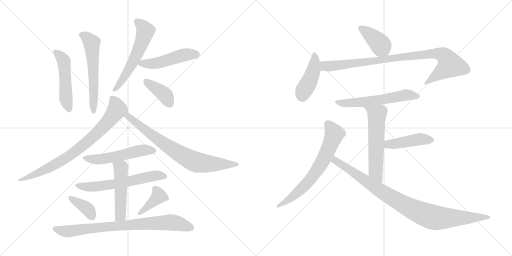
t = 0.00 s
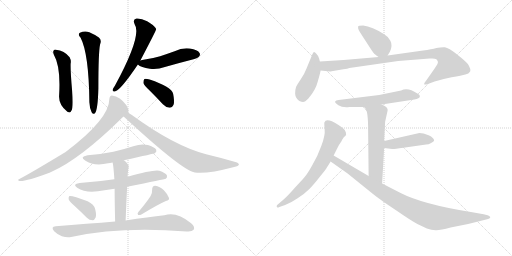
t = 3.05 s
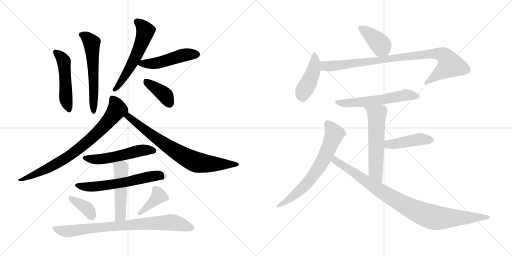
t = 6.10 s
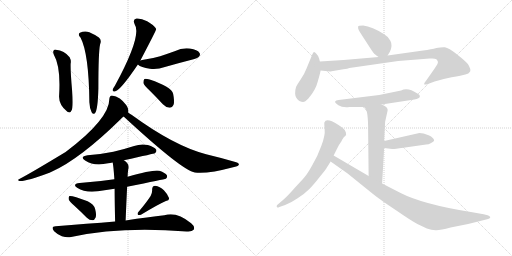
t = 9.14 s
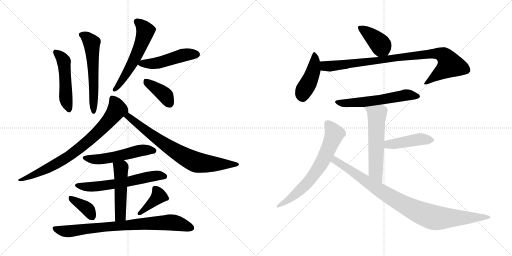
t = 12.19 s
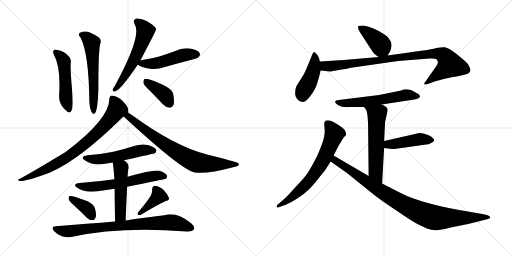
t = 15.24 s

The animated SVG that drew these frames (rendered in a browser with its animation timeline set to each time). Animation: 21 CSS @keyframes rules; one cycle of 15.24 s.

<svg version="1.1" viewBox="0 0 2048 1024" xmlns="http://www.w3.org/2000/svg">
  <g stroke="lightgray" stroke-dasharray="1,1" stroke-width="1" transform="scale(4, 4)">
    <line x1="0" y1="0" x2="256" y2="256"></line>
    <line x1="256" y1="0" x2="0" y2="256"></line>
    <line x1="128" y1="0" x2="128" y2="256"></line>
    <line x1="0" y1="128" x2="256" y2="128"></line>
    <line x1="256" y1="0" x2="512" y2="256"></line>
    <line x1="512" y1="0" x2="256" y2="256"></line>
    <line x1="384" y1="0" x2="384" y2="256"></line>
    <line x1="256" y1="128" x2="512" y2="128"></line>
  </g>
<g transform="scale(1, -1) translate(0, -850)">
   <style type="text/css">
    @keyframes keyframes0 {
      from {
       stroke: black;
       stroke-dashoffset: 499;
       stroke-width: 128;
       }
       62% {
       animation-timing-function: step-end;
       stroke: black;
       stroke-dashoffset: 0;
       stroke-width: 128;
       }
       to {
       stroke: black;
       stroke-width: 1024;
       }
       }
       #make-me-a-hanzi-animation-0 {
         animation: keyframes0 0.656087s both;
         animation-delay: 0.000000s;
         animation-timing-function: linear;
       }
    @keyframes keyframes1 {
      from {
       stroke: black;
       stroke-dashoffset: 581;
       stroke-width: 128;
       }
       65% {
       animation-timing-function: step-end;
       stroke: black;
       stroke-dashoffset: 0;
       stroke-width: 128;
       }
       to {
       stroke: black;
       stroke-width: 1024;
       }
       }
       #make-me-a-hanzi-animation-1 {
         animation: keyframes1 0.722819s both;
         animation-delay: 0.656087s;
         animation-timing-function: linear;
       }
    @keyframes keyframes2 {
      from {
       stroke: black;
       stroke-dashoffset: 573;
       stroke-width: 128;
       }
       65% {
       animation-timing-function: step-end;
       stroke: black;
       stroke-dashoffset: 0;
       stroke-width: 128;
       }
       to {
       stroke: black;
       stroke-width: 1024;
       }
       }
       #make-me-a-hanzi-animation-2 {
         animation: keyframes2 0.716309s both;
         animation-delay: 1.378906s;
         animation-timing-function: linear;
       }
    @keyframes keyframes3 {
      from {
       stroke: black;
       stroke-dashoffset: 490;
       stroke-width: 128;
       }
       61% {
       animation-timing-function: step-end;
       stroke: black;
       stroke-dashoffset: 0;
       stroke-width: 128;
       }
       to {
       stroke: black;
       stroke-width: 1024;
       }
       }
       #make-me-a-hanzi-animation-3 {
         animation: keyframes3 0.648763s both;
         animation-delay: 2.095215s;
         animation-timing-function: linear;
       }
    @keyframes keyframes4 {
      from {
       stroke: black;
       stroke-dashoffset: 390;
       stroke-width: 128;
       }
       56% {
       animation-timing-function: step-end;
       stroke: black;
       stroke-dashoffset: 0;
       stroke-width: 128;
       }
       to {
       stroke: black;
       stroke-width: 1024;
       }
       }
       #make-me-a-hanzi-animation-4 {
         animation: keyframes4 0.567383s both;
         animation-delay: 2.743978s;
         animation-timing-function: linear;
       }
    @keyframes keyframes5 {
      from {
       stroke: black;
       stroke-dashoffset: 791;
       stroke-width: 128;
       }
       72% {
       animation-timing-function: step-end;
       stroke: black;
       stroke-dashoffset: 0;
       stroke-width: 128;
       }
       to {
       stroke: black;
       stroke-width: 1024;
       }
       }
       #make-me-a-hanzi-animation-5 {
         animation: keyframes5 0.893717s both;
         animation-delay: 3.311361s;
         animation-timing-function: linear;
       }
    @keyframes keyframes6 {
      from {
       stroke: black;
       stroke-dashoffset: 758;
       stroke-width: 128;
       }
       71% {
       animation-timing-function: step-end;
       stroke: black;
       stroke-dashoffset: 0;
       stroke-width: 128;
       }
       to {
       stroke: black;
       stroke-width: 1024;
       }
       }
       #make-me-a-hanzi-animation-6 {
         animation: keyframes6 0.866862s both;
         animation-delay: 4.205078s;
         animation-timing-function: linear;
       }
    @keyframes keyframes7 {
      from {
       stroke: black;
       stroke-dashoffset: 534;
       stroke-width: 128;
       }
       63% {
       animation-timing-function: step-end;
       stroke: black;
       stroke-dashoffset: 0;
       stroke-width: 128;
       }
       to {
       stroke: black;
       stroke-width: 1024;
       }
       }
       #make-me-a-hanzi-animation-7 {
         animation: keyframes7 0.684570s both;
         animation-delay: 5.071940s;
         animation-timing-function: linear;
       }
    @keyframes keyframes8 {
      from {
       stroke: black;
       stroke-dashoffset: 610;
       stroke-width: 128;
       }
       67% {
       animation-timing-function: step-end;
       stroke: black;
       stroke-dashoffset: 0;
       stroke-width: 128;
       }
       to {
       stroke: black;
       stroke-width: 1024;
       }
       }
       #make-me-a-hanzi-animation-8 {
         animation: keyframes8 0.746419s both;
         animation-delay: 5.756510s;
         animation-timing-function: linear;
       }
    @keyframes keyframes9 {
      from {
       stroke: black;
       stroke-dashoffset: 499;
       stroke-width: 128;
       }
       62% {
       animation-timing-function: step-end;
       stroke: black;
       stroke-dashoffset: 0;
       stroke-width: 128;
       }
       to {
       stroke: black;
       stroke-width: 1024;
       }
       }
       #make-me-a-hanzi-animation-9 {
         animation: keyframes9 0.656087s both;
         animation-delay: 6.502929s;
         animation-timing-function: linear;
       }
    @keyframes keyframes10 {
      from {
       stroke: black;
       stroke-dashoffset: 373;
       stroke-width: 128;
       }
       55% {
       animation-timing-function: step-end;
       stroke: black;
       stroke-dashoffset: 0;
       stroke-width: 128;
       }
       to {
       stroke: black;
       stroke-width: 1024;
       }
       }
       #make-me-a-hanzi-animation-10 {
         animation: keyframes10 0.553548s both;
         animation-delay: 7.159016s;
         animation-timing-function: linear;
       }
    @keyframes keyframes11 {
      from {
       stroke: black;
       stroke-dashoffset: 391;
       stroke-width: 128;
       }
       56% {
       animation-timing-function: step-end;
       stroke: black;
       stroke-dashoffset: 0;
       stroke-width: 128;
       }
       to {
       stroke: black;
       stroke-width: 1024;
       }
       }
       #make-me-a-hanzi-animation-11 {
         animation: keyframes11 0.568197s both;
         animation-delay: 7.712564s;
         animation-timing-function: linear;
       }
    @keyframes keyframes12 {
      from {
       stroke: black;
       stroke-dashoffset: 806;
       stroke-width: 128;
       }
       72% {
       animation-timing-function: step-end;
       stroke: black;
       stroke-dashoffset: 0;
       stroke-width: 128;
       }
       to {
       stroke: black;
       stroke-width: 1024;
       }
       }
       #make-me-a-hanzi-animation-12 {
         animation: keyframes12 0.905924s both;
         animation-delay: 8.280761s;
         animation-timing-function: linear;
       }
    @keyframes keyframes13 {
      from {
       stroke: black;
       stroke-dashoffset: 401;
       stroke-width: 128;
       }
       57% {
       animation-timing-function: step-end;
       stroke: black;
       stroke-dashoffset: 0;
       stroke-width: 128;
       }
       to {
       stroke: black;
       stroke-width: 1024;
       }
       }
       #make-me-a-hanzi-animation-13 {
         animation: keyframes13 0.576335s both;
         animation-delay: 9.186685s;
         animation-timing-function: linear;
       }
    @keyframes keyframes14 {
      from {
       stroke: black;
       stroke-dashoffset: 438;
       stroke-width: 128;
       }
       59% {
       animation-timing-function: step-end;
       stroke: black;
       stroke-dashoffset: 0;
       stroke-width: 128;
       }
       to {
       stroke: black;
       stroke-width: 1024;
       }
       }
       #make-me-a-hanzi-animation-14 {
         animation: keyframes14 0.606445s both;
         animation-delay: 9.763020s;
         animation-timing-function: linear;
       }
    @keyframes keyframes15 {
      from {
       stroke: black;
       stroke-dashoffset: 920;
       stroke-width: 128;
       }
       75% {
       animation-timing-function: step-end;
       stroke: black;
       stroke-dashoffset: 0;
       stroke-width: 128;
       }
       to {
       stroke: black;
       stroke-width: 1024;
       }
       }
       #make-me-a-hanzi-animation-15 {
         animation: keyframes15 0.998698s both;
         animation-delay: 10.369465s;
         animation-timing-function: linear;
       }
    @keyframes keyframes16 {
      from {
       stroke: black;
       stroke-dashoffset: 583;
       stroke-width: 128;
       }
       65% {
       animation-timing-function: step-end;
       stroke: black;
       stroke-dashoffset: 0;
       stroke-width: 128;
       }
       to {
       stroke: black;
       stroke-width: 1024;
       }
       }
       #make-me-a-hanzi-animation-16 {
         animation: keyframes16 0.724447s both;
         animation-delay: 11.368163s;
         animation-timing-function: linear;
       }
    @keyframes keyframes17 {
      from {
       stroke: black;
       stroke-dashoffset: 576;
       stroke-width: 128;
       }
       65% {
       animation-timing-function: step-end;
       stroke: black;
       stroke-dashoffset: 0;
       stroke-width: 128;
       }
       to {
       stroke: black;
       stroke-width: 1024;
       }
       }
       #make-me-a-hanzi-animation-17 {
         animation: keyframes17 0.718750s both;
         animation-delay: 12.092610s;
         animation-timing-function: linear;
       }
    @keyframes keyframes18 {
      from {
       stroke: black;
       stroke-dashoffset: 443;
       stroke-width: 128;
       }
       59% {
       animation-timing-function: step-end;
       stroke: black;
       stroke-dashoffset: 0;
       stroke-width: 128;
       }
       to {
       stroke: black;
       stroke-width: 1024;
       }
       }
       #make-me-a-hanzi-animation-18 {
         animation: keyframes18 0.610514s both;
         animation-delay: 12.811360s;
         animation-timing-function: linear;
       }
    @keyframes keyframes19 {
      from {
       stroke: black;
       stroke-dashoffset: 679;
       stroke-width: 128;
       }
       69% {
       animation-timing-function: step-end;
       stroke: black;
       stroke-dashoffset: 0;
       stroke-width: 128;
       }
       to {
       stroke: black;
       stroke-width: 1024;
       }
       }
       #make-me-a-hanzi-animation-19 {
         animation: keyframes19 0.802572s both;
         animation-delay: 13.421874s;
         animation-timing-function: linear;
       }
    @keyframes keyframes20 {
      from {
       stroke: black;
       stroke-dashoffset: 940;
       stroke-width: 128;
       }
       75% {
       animation-timing-function: step-end;
       stroke: black;
       stroke-dashoffset: 0;
       stroke-width: 128;
       }
       to {
       stroke: black;
       stroke-width: 1024;
       }
       }
       #make-me-a-hanzi-animation-20 {
         animation: keyframes20 1.014974s both;
         animation-delay: 14.224446s;
         animation-timing-function: linear;
       }
</style>
<path d="M 215.5 631.0 Q 243.5 583.0 236.5 469.0 Q 233.5 432.0 269.5 403.0 Q 282.5 396.0 284.5 406.0 Q 294.5 415.0 288.5 487.0 Q 281.5 566.0 282.5 595.0 Q 285.5 608.0 278.5 621.0 Q 257.5 648.0 223.5 651.0 Q 219.5 654.0 214.5 648.0 Q 210.5 642.0 215.5 631.0 Z" fill="lightgray"></path> 
<path d="M 322.5 699.0 Q 355.5 635.0 357.5 441.0 Q 358.5 417.0 366.5 401.0 Q 372.5 391.0 379.5 397.0 Q 391.5 409.0 393.5 498.0 Q 393.5 642.0 400.5 673.0 Q 407.5 691.0 395.5 700.0 Q 382.5 710.0 357.5 721.0 Q 338.5 728.0 319.5 719.0 Q 309.5 712.0 322.5 699.0 Z" fill="lightgray"></path> 
<path d="M 561.5 608.0 Q 624.5 728.0 624.5 733.0 Q 623.5 736.0 622.5 738.0 Q 616.5 748.0 588.5 765.0 Q 563.5 778.0 545.5 776.0 Q 529.5 772.0 538.5 753.0 Q 569.5 710.0 459.5 507.0 Q 452.5 497.0 450.5 491.0 Q 449.5 481.0 461.5 485.0 Q 483.5 491.0 551.5 592.0 L 561.5 608.0 Z" fill="lightgray"></path> 
<path d="M 551.5 592.0 Q 563.5 580.0 599.5 575.0 Q 629.5 571.0 659.5 582.0 Q 711.5 597.0 766.5 611.0 Q 791.5 618.0 794.5 622.0 Q 803.5 631.0 797.5 639.0 Q 790.5 651.0 759.5 656.0 Q 728.5 660.0 698.5 645.0 Q 670.5 635.0 640.5 625.0 Q 607.5 615.0 568.5 610.0 Q 564.5 610.0 561.5 608.0 C 538.5 602.0 538.5 602.0 551.5 592.0 Z" fill="lightgray"></path> 
<path d="M 600.5 486.0 Q 625.5 461.0 651.5 433.0 Q 663.5 420.0 678.5 419.0 Q 688.5 419.0 694.5 432.0 Q 698.5 445.0 692.5 475.0 Q 686.5 502.0 598.5 532.0 Q 583.5 536.0 577.5 534.0 Q 573.5 530.0 573.5 518.0 Q 576.5 508.0 600.5 486.0 Z" fill="lightgray"></path> 
<path d="M 512.5 400.0 Q 513.5 403.0 513.5 405.0 Q 514.5 415.0 505.5 429.0 Q 481.5 463.0 447.5 468.0 Q 438.5 467.0 437.5 455.0 Q 437.5 374.0 262.5 242.0 Q 118.5 155.0 77.5 134.0 Q 67.5 131.0 77.5 126.0 Q 101.5 123.0 200.5 160.0 Q 203.5 163.0 206.5 163.0 Q 320.5 214.0 483.5 374.0 Q 487.5 380.0 494.5 384.0 C 512.5 401.0 512.5 399.0 512.5 400.0 Z" fill="lightgray"></path> 
<path d="M 494.5 384.0 Q 729.5 167.0 779.5 160.0 Q 827.5 153.0 936.5 182.0 Q 954.5 186.0 955.5 191.0 Q 956.5 198.0 941.5 202.0 Q 887.5 218.0 824.5 233.0 Q 695.5 267.0 527.5 390.0 Q 518.5 396.0 512.5 400.0 C 487.5 417.0 472.5 404.0 494.5 384.0 Z" fill="lightgray"></path> 
<path d="M 495.5 209.0 Q 618.5 236.0 619.5 237.0 Q 628.5 244.0 624.5 252.0 Q 617.5 262.0 591.5 270.0 Q 563.5 276.0 536.5 266.0 Q 496.5 253.0 453.5 243.0 Q 405.5 233.0 350.5 229.0 Q 316.5 223.0 340.5 208.0 Q 376.5 184.0 432.5 197.0 Q 439.5 198.0 450.5 200.0 L 495.5 209.0 Z" fill="lightgray"></path> 
<path d="M 508.5 103.0 Q 658.5 133.0 663.5 135.0 Q 670.5 141.0 667.5 149.0 Q 661.5 159.0 637.5 167.0 Q 615.5 173.0 510.5 143.0 L 457.5 133.0 Q 391.5 123.0 318.5 118.0 Q 287.5 114.0 308.5 99.0 Q 341.5 78.0 391.5 85.0 Q 424.5 91.0 458.5 95.0 L 508.5 103.0 Z" fill="lightgray"></path> 
<path d="M 502.5 -32.0 Q 505.5 43.0 508.5 103.0 L 510.5 143.0 Q 510.5 156.0 512.5 170.0 Q 521.5 192.0 495.5 209.0 C 471.5 227.0 444.5 229.0 450.5 200.0 Q 453.5 191.0 457.5 133.0 L 458.5 95.0 Q 458.5 47.0 460.5 -36.0 C 461.5 -66.0 501.5 -62.0 502.5 -32.0 Z" fill="lightgray"></path> 
<path d="M 297.5 27.0 Q 321.5 5.0 347.5 -21.0 Q 357.5 -31.0 370.5 -31.0 Q 377.5 -31.0 382.5 -20.0 Q 386.5 -10.0 380.5 14.0 Q 376.5 32.0 350.5 45.0 Q 287.5 69.0 277.5 66.0 Q 273.5 62.0 274.5 53.0 Q 277.5 44.0 297.5 27.0 Z" fill="lightgray"></path> 
<path d="M 602.5 66.0 Q 586.5 41.0 553.5 2.0 Q 547.5 -4.0 552.5 -10.0 Q 558.5 -11.0 565.5 -8.0 Q 631.5 32.0 663.5 46.0 Q 679.5 49.0 675.5 59.0 Q 671.5 72.0 655.5 89.0 Q 639.5 105.0 620.5 107.0 Q 608.5 107.0 608.5 91.0 Q 609.5 79.0 602.5 66.0 Z" fill="lightgray"></path> 
<path d="M 460.5 -36.0 Q 349.5 -45.0 222.5 -55.0 Q 201.5 -56.0 216.5 -75.0 Q 229.5 -88.0 247.5 -95.0 Q 268.5 -102.0 284.5 -98.0 Q 480.5 -55.0 746.5 -76.0 Q 747.5 -75.0 749.5 -76.0 Q 768.5 -77.0 774.5 -69.0 Q 781.5 -57.0 764.5 -43.0 Q 706.5 5.0 657.5 -11.0 Q 594.5 -18.0 502.5 -32.0 L 460.5 -36.0 Z" fill="lightgray"></path> 
<path d="M 1550.5 628.0 L 1559.5 643.0 Q 1571.5 668.0 1561.5 687.0 Q 1551.5 705.0 1536.5 713.0 Q 1488.5 744.0 1452.5 748.0 Q 1433.5 748.0 1432.5 744.0 Q 1431.5 737.0 1434.5 731.0 Q 1437.5 724.0 1464.5 683.0 Q 1491.5 641.0 1494.5 638.0 Q 1497.5 634.0 1514.5 622.0 C 1537.5 606.0 1537.5 606.0 1550.5 628.0 Z" fill="lightgray"></path> 
<path d="M 1279.5 604.0 L 1276.5 616.0 Q 1272.5 628.0 1265.5 635.0 Q 1259.5 641.0 1256.5 642.0 Q 1253.5 642.0 1249.5 633.0 L 1226.5 577.0 Q 1216.5 551.0 1202.5 532.0 Q 1189.5 513.0 1184.5 503.0 Q 1180.5 492.0 1180.5 475.0 Q 1181.5 457.0 1197.5 446.0 Q 1206.5 442.0 1212.5 442.0 Q 1219.5 442.0 1233.5 456.0 Q 1262.5 490.0 1270.5 522.0 Q 1279.5 553.0 1282.5 568.0 L 1279.5 604.0 Z" fill="lightgray"></path> 
<path d="M 1326.5 565.0 L 1373.5 573.0 Q 1391.5 575.0 1397.5 578.0 L 1592.5 606.0 L 1718.5 616.0 L 1729.5 616.0 Q 1740.5 616.0 1745.5 613.0 Q 1750.5 608.0 1751.5 603.0 Q 1753.5 597.0 1738.5 576.0 L 1703.5 526.0 Q 1693.5 514.0 1697.5 512.0 Q 1705.5 512.0 1711.5 514.0 L 1738.5 524.0 Q 1766.5 533.0 1806.5 541.0 Q 1847.5 548.0 1861.5 552.0 Q 1875.5 555.0 1880.5 564.0 Q 1884.5 573.0 1871.5 594.0 Q 1862.5 605.0 1828.5 632.0 Q 1794.5 659.0 1779.5 661.0 Q 1765.5 662.0 1745.5 658.0 Q 1726.5 653.0 1692.5 648.0 L 1550.5 628.0 L 1514.5 622.0 L 1374.5 610.0 L 1279.5 604.0 C 1249.5 602.0 1252.5 571.0 1282.5 568.0 L 1319.5 564.0 Q 1323.5 564.0 1326.5 565.0 Z" fill="lightgray"></path> 
<path d="M 1526.5 432.0 L 1657.5 452.0 Q 1678.5 456.0 1679.5 463.0 Q 1681.5 470.0 1669.5 476.0 Q 1631.5 502.0 1604.5 488.0 L 1516.5 470.0 L 1354.5 450.0 Q 1342.5 449.0 1340.5 444.0 Q 1338.5 439.0 1353.5 429.0 Q 1369.5 419.0 1397.5 422.0 L 1455.5 422.0 L 1526.5 432.0 Z" fill="lightgray"></path> 
<path d="M 1540.5 363.0 L 1550.5 408.0 Q 1550.5 414.0 1549.5 415.0 Q 1545.5 425.0 1526.5 432.0 C 1499.5 444.0 1435.5 444.0 1455.5 422.0 L 1461.5 416.0 Q 1472.5 405.0 1472.5 330.0 L 1474.5 146.0 C 1474.5 116.0 1526.5 86.0 1528.5 116.0 L 1536.5 258.0 L 1536.5 286.0 L 1540.5 363.0 Z" fill="lightgray"></path> 
<path d="M 1536.5 258.0 L 1568.5 254.0 Q 1573.5 253.0 1613.5 259.0 L 1704.5 272.0 Q 1714.5 272.0 1724.5 278.0 Q 1734.5 284.0 1736.5 287.0 Q 1736.5 299.0 1714.5 309.0 Q 1692.5 318.0 1677.5 318.0 L 1536.5 286.0 C 1507.5 279.0 1506.5 262.0 1536.5 258.0 Z" fill="lightgray"></path> 
<path d="M 1334.5 228.0 L 1349.5 258.0 Q 1356.5 272.0 1366.5 286.0 Q 1367.5 290.0 1370.5 294.0 L 1374.5 300.0 Q 1375.5 302.0 1380.5 306.0 Q 1386.5 310.0 1383.5 320.0 L 1379.5 329.0 Q 1375.5 336.0 1352.5 351.0 Q 1304.5 381.0 1297.5 360.0 Q 1296.5 357.0 1298.5 333.0 Q 1301.5 309.0 1285.5 267.0 Q 1270.5 225.0 1249.5 190.0 Q 1229.5 154.0 1218.5 142.0 Q 1207.5 129.0 1178.5 98.0 Q 1150.5 66.0 1135.5 53.0 L 1107.5 29.0 Q 1105.5 22.0 1108.5 21.0 Q 1110.5 18.0 1117.5 22.0 L 1140.5 30.0 Q 1162.5 38.0 1190.5 57.0 Q 1219.5 76.0 1236.5 93.0 Q 1253.5 110.0 1278.5 142.0 Q 1304.5 174.0 1307.5 180.0 L 1322.5 204.0 L 1334.5 228.0 Z" fill="lightgray"></path> 
<path d="M 1474.5 146.0 L 1334.5 228.0 C 1308.5 243.0 1297.5 221.0 1322.5 204.0 L 1390.5 156.0 L 1489.5 76.0 Q 1520.5 51.0 1582.5 10.0 Q 1643.5 -32.0 1669.5 -46.0 L 1707.5 -64.0 Q 1725.5 -70.0 1742.5 -71.0 Q 1759.5 -72.0 1802.5 -60.0 L 1872.5 -46.0 L 1948.5 -27.0 Q 1956.5 -25.0 1958.5 -23.0 Q 1966.5 -18.0 1950.5 -11.0 L 1934.5 -7.0 L 1883.5 2.0 Q 1689.5 33.0 1600.5 79.0 L 1528.5 116.0 L 1474.5 146.0 Z" fill="lightgray"></path> 
      <clipPath id="make-me-a-hanzi-clip-0">
      <path d="M 215.5 631.0 Q 243.5 583.0 236.5 469.0 Q 233.5 432.0 269.5 403.0 Q 282.5 396.0 284.5 406.0 Q 294.5 415.0 288.5 487.0 Q 281.5 566.0 282.5 595.0 Q 285.5 608.0 278.5 621.0 Q 257.5 648.0 223.5 651.0 Q 219.5 654.0 214.5 648.0 Q 210.5 642.0 215.5 631.0 Z" fill="lightgray"></path>
      </clipPath>
      <path clip-path="url(#make-me-a-hanzi-clip-0)" d="M 221.5 643.0 L 255.5 606.0 L 262.5 462.0 L 274.5 415.0 " fill="none" id="make-me-a-hanzi-animation-0" stroke-dasharray="371 742" stroke-linecap="round"></path>

      <clipPath id="make-me-a-hanzi-clip-1">
      <path d="M 322.5 699.0 Q 355.5 635.0 357.5 441.0 Q 358.5 417.0 366.5 401.0 Q 372.5 391.0 379.5 397.0 Q 391.5 409.0 393.5 498.0 Q 393.5 642.0 400.5 673.0 Q 407.5 691.0 395.5 700.0 Q 382.5 710.0 357.5 721.0 Q 338.5 728.0 319.5 719.0 Q 309.5 712.0 322.5 699.0 Z" fill="lightgray"></path>
      </clipPath>
      <path clip-path="url(#make-me-a-hanzi-clip-1)" d="M 327.5 710.0 L 346.5 701.0 L 366.5 676.0 L 376.5 511.0 L 374.5 404.0 " fill="none" id="make-me-a-hanzi-animation-1" stroke-dasharray="453 906" stroke-linecap="round"></path>

      <clipPath id="make-me-a-hanzi-clip-2">
      <path d="M 561.5 608.0 Q 624.5 728.0 624.5 733.0 Q 623.5 736.0 622.5 738.0 Q 616.5 748.0 588.5 765.0 Q 563.5 778.0 545.5 776.0 Q 529.5 772.0 538.5 753.0 Q 569.5 710.0 459.5 507.0 Q 452.5 497.0 450.5 491.0 Q 449.5 481.0 461.5 485.0 Q 483.5 491.0 551.5 592.0 L 561.5 608.0 Z" fill="lightgray"></path>
      </clipPath>
      <path clip-path="url(#make-me-a-hanzi-clip-2)" d="M 548.5 763.0 L 570.5 745.0 L 581.5 726.0 L 573.5 697.0 L 527.5 593.0 L 485.5 523.0 L 458.5 492.0 " fill="none" id="make-me-a-hanzi-animation-2" stroke-dasharray="445 890" stroke-linecap="round"></path>

      <clipPath id="make-me-a-hanzi-clip-3">
      <path d="M 551.5 592.0 Q 563.5 580.0 599.5 575.0 Q 629.5 571.0 659.5 582.0 Q 711.5 597.0 766.5 611.0 Q 791.5 618.0 794.5 622.0 Q 803.5 631.0 797.5 639.0 Q 790.5 651.0 759.5 656.0 Q 728.5 660.0 698.5 645.0 Q 670.5 635.0 640.5 625.0 Q 607.5 615.0 568.5 610.0 Q 564.5 610.0 561.5 608.0 C 538.5 602.0 538.5 602.0 551.5 592.0 Z" fill="lightgray"></path>
      </clipPath>
      <path clip-path="url(#make-me-a-hanzi-clip-3)" d="M 558.5 593.0 L 633.5 598.0 L 727.5 629.0 L 787.5 632.0 " fill="none" id="make-me-a-hanzi-animation-3" stroke-dasharray="362 724" stroke-linecap="round"></path>

      <clipPath id="make-me-a-hanzi-clip-4">
      <path d="M 600.5 486.0 Q 625.5 461.0 651.5 433.0 Q 663.5 420.0 678.5 419.0 Q 688.5 419.0 694.5 432.0 Q 698.5 445.0 692.5 475.0 Q 686.5 502.0 598.5 532.0 Q 583.5 536.0 577.5 534.0 Q 573.5 530.0 573.5 518.0 Q 576.5 508.0 600.5 486.0 Z" fill="lightgray"></path>
      </clipPath>
      <path clip-path="url(#make-me-a-hanzi-clip-4)" d="M 582.5 528.0 L 658.5 471.0 L 677.5 437.0 " fill="none" id="make-me-a-hanzi-animation-4" stroke-dasharray="262 524" stroke-linecap="round"></path>

      <clipPath id="make-me-a-hanzi-clip-5">
      <path d="M 512.5 400.0 Q 513.5 403.0 513.5 405.0 Q 514.5 415.0 505.5 429.0 Q 481.5 463.0 447.5 468.0 Q 438.5 467.0 437.5 455.0 Q 437.5 374.0 262.5 242.0 Q 118.5 155.0 77.5 134.0 Q 67.5 131.0 77.5 126.0 Q 101.5 123.0 200.5 160.0 Q 203.5 163.0 206.5 163.0 Q 320.5 214.0 483.5 374.0 Q 487.5 380.0 494.5 384.0 C 512.5 401.0 512.5 399.0 512.5 400.0 Z" fill="lightgray"></path>
      </clipPath>
      <path clip-path="url(#make-me-a-hanzi-clip-5)" d="M 449.5 456.0 L 468.5 413.0 L 428.5 359.0 L 376.5 306.0 L 313.5 253.0 L 234.5 200.0 L 183.5 171.0 L 81.5 130.0 " fill="none" id="make-me-a-hanzi-animation-5" stroke-dasharray="663 1326" stroke-linecap="round"></path>

      <clipPath id="make-me-a-hanzi-clip-6">
      <path d="M 494.5 384.0 Q 729.5 167.0 779.5 160.0 Q 827.5 153.0 936.5 182.0 Q 954.5 186.0 955.5 191.0 Q 956.5 198.0 941.5 202.0 Q 887.5 218.0 824.5 233.0 Q 695.5 267.0 527.5 390.0 Q 518.5 396.0 512.5 400.0 C 487.5 417.0 472.5 404.0 494.5 384.0 Z" fill="lightgray"></path>
      </clipPath>
      <path clip-path="url(#make-me-a-hanzi-clip-6)" d="M 511.5 392.0 L 532.5 365.0 L 543.5 362.0 L 609.5 307.0 L 702.5 244.0 L 772.5 206.0 L 817.5 196.0 L 949.5 192.0 " fill="none" id="make-me-a-hanzi-animation-6" stroke-dasharray="630 1260" stroke-linecap="round"></path>

      <clipPath id="make-me-a-hanzi-clip-7">
      <path d="M 495.5 209.0 Q 618.5 236.0 619.5 237.0 Q 628.5 244.0 624.5 252.0 Q 617.5 262.0 591.5 270.0 Q 563.5 276.0 536.5 266.0 Q 496.5 253.0 453.5 243.0 Q 405.5 233.0 350.5 229.0 Q 316.5 223.0 340.5 208.0 Q 376.5 184.0 432.5 197.0 Q 439.5 198.0 450.5 200.0 L 495.5 209.0 Z" fill="lightgray"></path>
      </clipPath>
      <path clip-path="url(#make-me-a-hanzi-clip-7)" d="M 342.5 220.0 L 365.5 213.0 L 404.5 213.0 L 505.5 231.0 L 560.5 248.0 L 615.5 247.0 " fill="none" id="make-me-a-hanzi-animation-7" stroke-dasharray="406 812" stroke-linecap="round"></path>

      <clipPath id="make-me-a-hanzi-clip-8">
      <path d="M 508.5 103.0 Q 658.5 133.0 663.5 135.0 Q 670.5 141.0 667.5 149.0 Q 661.5 159.0 637.5 167.0 Q 615.5 173.0 510.5 143.0 L 457.5 133.0 Q 391.5 123.0 318.5 118.0 Q 287.5 114.0 308.5 99.0 Q 341.5 78.0 391.5 85.0 Q 424.5 91.0 458.5 95.0 L 508.5 103.0 Z" fill="lightgray"></path>
      </clipPath>
      <path clip-path="url(#make-me-a-hanzi-clip-8)" d="M 311.5 110.0 L 319.5 105.0 L 381.5 103.0 L 519.5 123.0 L 620.5 147.0 L 659.5 144.0 " fill="none" id="make-me-a-hanzi-animation-8" stroke-dasharray="482 964" stroke-linecap="round"></path>

      <clipPath id="make-me-a-hanzi-clip-9">
      <path d="M 502.5 -32.0 Q 505.5 43.0 508.5 103.0 L 510.5 143.0 Q 510.5 156.0 512.5 170.0 Q 521.5 192.0 495.5 209.0 C 471.5 227.0 444.5 229.0 450.5 200.0 Q 453.5 191.0 457.5 133.0 L 458.5 95.0 Q 458.5 47.0 460.5 -36.0 C 461.5 -66.0 501.5 -62.0 502.5 -32.0 Z" fill="lightgray"></path>
      </clipPath>
      <path clip-path="url(#make-me-a-hanzi-clip-9)" d="M 458.5 199.0 L 483.5 177.0 L 481.5 -9.0 L 466.5 -27.0 " fill="none" id="make-me-a-hanzi-animation-9" stroke-dasharray="371 742" stroke-linecap="round"></path>

      <clipPath id="make-me-a-hanzi-clip-10">
      <path d="M 297.5 27.0 Q 321.5 5.0 347.5 -21.0 Q 357.5 -31.0 370.5 -31.0 Q 377.5 -31.0 382.5 -20.0 Q 386.5 -10.0 380.5 14.0 Q 376.5 32.0 350.5 45.0 Q 287.5 69.0 277.5 66.0 Q 273.5 62.0 274.5 53.0 Q 277.5 44.0 297.5 27.0 Z" fill="lightgray"></path>
      </clipPath>
      <path clip-path="url(#make-me-a-hanzi-clip-10)" d="M 280.5 58.0 L 344.5 19.0 L 368.5 -16.0 " fill="none" id="make-me-a-hanzi-animation-10" stroke-dasharray="245 490" stroke-linecap="round"></path>

      <clipPath id="make-me-a-hanzi-clip-11">
      <path d="M 602.5 66.0 Q 586.5 41.0 553.5 2.0 Q 547.5 -4.0 552.5 -10.0 Q 558.5 -11.0 565.5 -8.0 Q 631.5 32.0 663.5 46.0 Q 679.5 49.0 675.5 59.0 Q 671.5 72.0 655.5 89.0 Q 639.5 105.0 620.5 107.0 Q 608.5 107.0 608.5 91.0 Q 609.5 79.0 602.5 66.0 Z" fill="lightgray"></path>
      </clipPath>
      <path clip-path="url(#make-me-a-hanzi-clip-11)" d="M 620.5 94.0 L 634.5 65.0 L 558.5 -4.0 " fill="none" id="make-me-a-hanzi-animation-11" stroke-dasharray="263 526" stroke-linecap="round"></path>

      <clipPath id="make-me-a-hanzi-clip-12">
      <path d="M 460.5 -36.0 Q 349.5 -45.0 222.5 -55.0 Q 201.5 -56.0 216.5 -75.0 Q 229.5 -88.0 247.5 -95.0 Q 268.5 -102.0 284.5 -98.0 Q 480.5 -55.0 746.5 -76.0 Q 747.5 -75.0 749.5 -76.0 Q 768.5 -77.0 774.5 -69.0 Q 781.5 -57.0 764.5 -43.0 Q 706.5 5.0 657.5 -11.0 Q 594.5 -18.0 502.5 -32.0 L 460.5 -36.0 Z" fill="lightgray"></path>
      </clipPath>
      <path clip-path="url(#make-me-a-hanzi-clip-12)" d="M 219.5 -65.0 L 275.5 -75.0 L 409.5 -58.0 L 680.5 -39.0 L 712.5 -43.0 L 763.5 -62.0 " fill="none" id="make-me-a-hanzi-animation-12" stroke-dasharray="678 1356" stroke-linecap="round"></path>

      <clipPath id="make-me-a-hanzi-clip-13">
      <path d="M 1550.5 628.0 L 1559.5 643.0 Q 1571.5 668.0 1561.5 687.0 Q 1551.5 705.0 1536.5 713.0 Q 1488.5 744.0 1452.5 748.0 Q 1433.5 748.0 1432.5 744.0 Q 1431.5 737.0 1434.5 731.0 Q 1437.5 724.0 1464.5 683.0 Q 1491.5 641.0 1494.5 638.0 Q 1497.5 634.0 1514.5 622.0 C 1537.5 606.0 1537.5 606.0 1550.5 628.0 Z" fill="lightgray"></path>
      </clipPath>
      <path clip-path="url(#make-me-a-hanzi-clip-13)" d="M 1439.5 738.0 L 1508.5 686.0 L 1542.5 638.0 " fill="none" id="make-me-a-hanzi-animation-13" stroke-dasharray="273 546" stroke-linecap="round"></path>

      <clipPath id="make-me-a-hanzi-clip-14">
      <path d="M 1279.5 604.0 L 1276.5 616.0 Q 1272.5 628.0 1265.5 635.0 Q 1259.5 641.0 1256.5 642.0 Q 1253.5 642.0 1249.5 633.0 L 1226.5 577.0 Q 1216.5 551.0 1202.5 532.0 Q 1189.5 513.0 1184.5 503.0 Q 1180.5 492.0 1180.5 475.0 Q 1181.5 457.0 1197.5 446.0 Q 1206.5 442.0 1212.5 442.0 Q 1219.5 442.0 1233.5 456.0 Q 1262.5 490.0 1270.5 522.0 Q 1279.5 553.0 1282.5 568.0 L 1279.5 604.0 Z" fill="lightgray"></path>
      </clipPath>
      <path clip-path="url(#make-me-a-hanzi-clip-14)" d="M 1257.5 634.0 L 1253.5 568.0 L 1237.5 525.0 L 1215.5 489.0 L 1209.5 462.0 " fill="none" id="make-me-a-hanzi-animation-14" stroke-dasharray="310 620" stroke-linecap="round"></path>

      <clipPath id="make-me-a-hanzi-clip-15">
      <path d="M 1326.5 565.0 L 1373.5 573.0 Q 1391.5 575.0 1397.5 578.0 L 1592.5 606.0 L 1718.5 616.0 L 1729.5 616.0 Q 1740.5 616.0 1745.5 613.0 Q 1750.5 608.0 1751.5 603.0 Q 1753.5 597.0 1738.5 576.0 L 1703.5 526.0 Q 1693.5 514.0 1697.5 512.0 Q 1705.5 512.0 1711.5 514.0 L 1738.5 524.0 Q 1766.5 533.0 1806.5 541.0 Q 1847.5 548.0 1861.5 552.0 Q 1875.5 555.0 1880.5 564.0 Q 1884.5 573.0 1871.5 594.0 Q 1862.5 605.0 1828.5 632.0 Q 1794.5 659.0 1779.5 661.0 Q 1765.5 662.0 1745.5 658.0 Q 1726.5 653.0 1692.5 648.0 L 1550.5 628.0 L 1514.5 622.0 L 1374.5 610.0 L 1279.5 604.0 C 1249.5 602.0 1252.5 571.0 1282.5 568.0 L 1319.5 564.0 Q 1323.5 564.0 1326.5 565.0 Z" fill="lightgray"></path>
      </clipPath>
      <path clip-path="url(#make-me-a-hanzi-clip-15)" d="M 1287.5 599.0 L 1297.5 587.0 L 1330.5 586.0 L 1670.5 630.0 L 1766.5 633.0 L 1785.5 618.0 L 1800.5 591.0 L 1703.5 518.0 " fill="none" id="make-me-a-hanzi-animation-15" stroke-dasharray="792 1584" stroke-linecap="round"></path>

      <clipPath id="make-me-a-hanzi-clip-16">
      <path d="M 1526.5 432.0 L 1657.5 452.0 Q 1678.5 456.0 1679.5 463.0 Q 1681.5 470.0 1669.5 476.0 Q 1631.5 502.0 1604.5 488.0 L 1516.5 470.0 L 1354.5 450.0 Q 1342.5 449.0 1340.5 444.0 Q 1338.5 439.0 1353.5 429.0 Q 1369.5 419.0 1397.5 422.0 L 1455.5 422.0 L 1526.5 432.0 Z" fill="lightgray"></path>
      </clipPath>
      <path clip-path="url(#make-me-a-hanzi-clip-16)" d="M 1348.5 444.0 L 1375.5 437.0 L 1404.5 438.0 L 1516.5 450.0 L 1623.5 470.0 L 1671.5 465.0 " fill="none" id="make-me-a-hanzi-animation-16" stroke-dasharray="455 910" stroke-linecap="round"></path>

      <clipPath id="make-me-a-hanzi-clip-17">
      <path d="M 1540.5 363.0 L 1550.5 408.0 Q 1550.5 414.0 1549.5 415.0 Q 1545.5 425.0 1526.5 432.0 C 1499.5 444.0 1435.5 444.0 1455.5 422.0 L 1461.5 416.0 Q 1472.5 405.0 1472.5 330.0 L 1474.5 146.0 C 1474.5 116.0 1526.5 86.0 1528.5 116.0 L 1536.5 258.0 L 1536.5 286.0 L 1540.5 363.0 Z" fill="lightgray"></path>
      </clipPath>
      <path clip-path="url(#make-me-a-hanzi-clip-17)" d="M 1468.5 417.0 L 1507.5 391.0 L 1502.5 163.0 L 1524.5 124.0 " fill="none" id="make-me-a-hanzi-animation-17" stroke-dasharray="448 896" stroke-linecap="round"></path>

      <clipPath id="make-me-a-hanzi-clip-18">
      <path d="M 1536.5 258.0 L 1568.5 254.0 Q 1573.5 253.0 1613.5 259.0 L 1704.5 272.0 Q 1714.5 272.0 1724.5 278.0 Q 1734.5 284.0 1736.5 287.0 Q 1736.5 299.0 1714.5 309.0 Q 1692.5 318.0 1677.5 318.0 L 1536.5 286.0 C 1507.5 279.0 1506.5 262.0 1536.5 258.0 Z" fill="lightgray"></path>
      </clipPath>
      <path clip-path="url(#make-me-a-hanzi-clip-18)" d="M 1542.5 265.0 L 1561.5 274.0 L 1675.5 293.0 L 1725.5 289.0 " fill="none" id="make-me-a-hanzi-animation-18" stroke-dasharray="315 630" stroke-linecap="round"></path>

      <clipPath id="make-me-a-hanzi-clip-19">
      <path d="M 1334.5 228.0 L 1349.5 258.0 Q 1356.5 272.0 1366.5 286.0 Q 1367.5 290.0 1370.5 294.0 L 1374.5 300.0 Q 1375.5 302.0 1380.5 306.0 Q 1386.5 310.0 1383.5 320.0 L 1379.5 329.0 Q 1375.5 336.0 1352.5 351.0 Q 1304.5 381.0 1297.5 360.0 Q 1296.5 357.0 1298.5 333.0 Q 1301.5 309.0 1285.5 267.0 Q 1270.5 225.0 1249.5 190.0 Q 1229.5 154.0 1218.5 142.0 Q 1207.5 129.0 1178.5 98.0 Q 1150.5 66.0 1135.5 53.0 L 1107.5 29.0 Q 1105.5 22.0 1108.5 21.0 Q 1110.5 18.0 1117.5 22.0 L 1140.5 30.0 Q 1162.5 38.0 1190.5 57.0 Q 1219.5 76.0 1236.5 93.0 Q 1253.5 110.0 1278.5 142.0 Q 1304.5 174.0 1307.5 180.0 L 1322.5 204.0 L 1334.5 228.0 Z" fill="lightgray"></path>
      </clipPath>
      <path clip-path="url(#make-me-a-hanzi-clip-19)" d="M 1310.5 356.0 L 1328.5 333.0 L 1335.5 307.0 L 1276.5 182.0 L 1208.5 97.0 L 1163.5 57.0 L 1112.5 26.0 " fill="none" id="make-me-a-hanzi-animation-19" stroke-dasharray="551 1102" stroke-linecap="round"></path>

      <clipPath id="make-me-a-hanzi-clip-20">
      <path d="M 1474.5 146.0 L 1334.5 228.0 C 1308.5 243.0 1297.5 221.0 1322.5 204.0 L 1390.5 156.0 L 1489.5 76.0 Q 1520.5 51.0 1582.5 10.0 Q 1643.5 -32.0 1669.5 -46.0 L 1707.5 -64.0 Q 1725.5 -70.0 1742.5 -71.0 Q 1759.5 -72.0 1802.5 -60.0 L 1872.5 -46.0 L 1948.5 -27.0 Q 1956.5 -25.0 1958.5 -23.0 Q 1966.5 -18.0 1950.5 -11.0 L 1934.5 -7.0 L 1883.5 2.0 Q 1689.5 33.0 1600.5 79.0 L 1528.5 116.0 L 1474.5 146.0 Z" fill="lightgray"></path>
      </clipPath>
      <path clip-path="url(#make-me-a-hanzi-clip-20)" d="M 1337.5 219.0 L 1347.5 203.0 L 1540.5 75.0 L 1695.5 -7.0 L 1764.5 -23.0 L 1951.5 -19.0 " fill="none" id="make-me-a-hanzi-animation-20" stroke-dasharray="812 1624" stroke-linecap="round"></path>

</g>
</svg>
